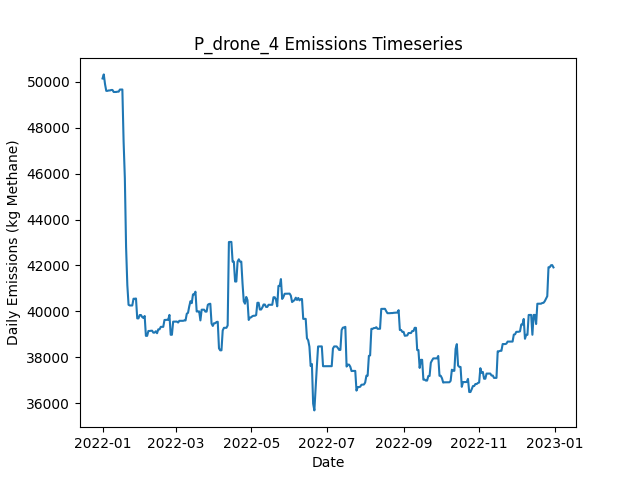

Data behind this chart, as committed beside it:
Date, Daily Emissions (Kg Methane), Daily Mitigable Emissions (Kg Methane), Daily Non-Mitigable Emissions (Kg Methan…, Daily Cost ($), Active Leaks, New Leaks, Leaks Repaired, Leaks Naturally Repaired, Leaks Tagged, Daily Repair Cost ($), Daily Natural Repair Cost ($), drone Deployment Cost ($), drone Sites flagged for Follow-Up, drone Leaks tagged for repair, drone Sites Visited, drone Travel Time (Minutes), drone Survey Time (Minutes), OGI_FU Deployment Cost ($), OGI_FU Sites flagged for Follow-Up, OGI_FU Leaks tagged for repair, OGI_FU Sites Visited, OGI_FU Travel Time (Minutes), OGI_FU Survey Time (Minutes)
2022-01-01, 50142, 9154, 40988, 500, 397, 399, 0, 2, 0.00000, 0.00000, 400, 500, 0, , 9, 300, 180, 0.00000, , 0, 0, 0, 0
2022-01-02, 50319, 9331, 40988, 500, 398, 1, 0, 0, 0.00000, 0.00000, 0.00000, 500, 0, , 1, 30, 20, 0.00000, , 0, 0, 0, 0
2022-01-03, 49896, 8908, 40988, 1000, 399, 2, 0, 1, 84, 0.00000, 200, 0.00000, 9, , 0, 0, 0, 1000, , 84, 3, 120, 360
2022-01-04, 49602, 8908, 40694, 1000, 398, 0, 0, 0, 82, 0.00000, 0.00000, 0.00000, 1, , 0, 0, 0, 1000, , 82, 3, 120, 360
2022-01-05, 49602, 8908, 40694, 1000, 398, 0, 0, 0, 84, 0.00000, 0.00000, 0.00000, 0, , 0, 0, 0, 1000, , 84, 3, 120, 360
2022-01-06, 49621, 8926, 40694, 500, 400, 2, 0, 0, 27, 0.00000, 0.00000, 0.00000, 0, , 0, 0, 0, 500, , 27, 1, 30, 120
2022-01-07, 49621, 8926, 40694, 0.00000, 400, 0, 0, 0, 0.00000, 0.00000, 0.00000, 0.00000, 0, , 0, 0, 0, 0.00000, , 0, 0, 0, 0
2022-01-08, 49640, 8946, 40694, 0.00000, 401, 1, 0, 0, 0.00000, 0.00000, 0.00000, 0.00000, 0, , 0, 0, 0, 0.00000, , 0, 0, 0, 0
2022-01-09, 49640, 8946, 40694, 0.00000, 401, 0, 0, 0, 0.00000, 0.00000, 0.00000, 0.00000, 0, , 0, 0, 0, 0.00000, , 0, 0, 0, 0
2022-01-10, 49554, 8946, 40608, 0.00000, 400, 0, 0, 0, 0.00000, 0.00000, 0.00000, 0.00000, 0, , 0, 0, 0, 0.00000, , 0, 0, 0, 0
2022-01-11, 49554, 8946, 40608, 0.00000, 400, 0, 0, 0, 0.00000, 0.00000, 0.00000, 0.00000, 0, , 0, 0, 0, 0.00000, , 0, 0, 0, 0
2022-01-12, 49554, 8946, 40608, 0.00000, 400, 1, 0, 1, 0.00000, 0.00000, 200, 0.00000, 0, , 0, 0, 0, 0.00000, , 0, 0, 0, 0
2022-01-13, 49568, 8960, 40608, 0.00000, 401, 1, 0, 0, 0.00000, 0.00000, 0.00000, 0.00000, 0, , 0, 0, 0, 0.00000, , 0, 0, 0, 0
2022-01-14, 49568, 8960, 40608, 0.00000, 401, 0, 0, 0, 0.00000, 0.00000, 0.00000, 0.00000, 0, , 0, 0, 0, 0.00000, , 0, 0, 0, 0
2022-01-15, 49659, 8964, 40694, 0.00000, 403, 2, 0, 0, 0.00000, 0.00000, 0.00000, 0.00000, 0, , 0, 0, 0, 0.00000, , 0, 0, 0, 0
2022-01-16, 49659, 8964, 40694, 0.00000, 403, 0, 0, 0, 0.00000, 0.00000, 0.00000, 0.00000, 0, , 0, 0, 0, 0.00000, , 0, 0, 0, 0
2022-01-17, 49662, 8967, 40694, 0.00000, 404, 1, 0, 0, 0.00000, 0.00000, 0.00000, 0.00000, 0, , 0, 0, 0, 0.00000, , 0, 0, 0, 0
2022-01-18, 47393, 6802, 40591, 14800, 330, 1, 74, 0, 0.00000, 14800, 0.00000, 0.00000, 0, , 0, 0, 0, 0.00000, , 0, 0, 0, 0
2022-01-19, 45807, 4923, 40884, 14400, 260, 2, 72, 0, 0.00000, 14400, 0.00000, 0.00000, 0, , 0, 0, 0, 0.00000, , 0, 0, 0, 0
2022-01-20, 42801, 1830, 40971, 15400, 184, 2, 77, 0, 0.00000, 15400, 0.00000, 0.00000, 0, , 0, 0, 0, 0.00000, , 0, 0, 0, 0
2022-01-21, 41152, 77.14, 41075, 5000, 161, 2, 25, 0, 0.00000, 5000, 0.00000, 0.00000, 0, , 0, 0, 0, 0.00000, , 0, 0, 0, 0
2022-01-22, 40288, 77.83, 40211, 0.00000, 161, 1, 0, 0, 0.00000, 0.00000, 0.00000, 0.00000, 0, , 0, 0, 0, 0.00000, , 0, 0, 0, 0
2022-01-23, 40258, 134.3, 40124, 0.00000, 162, 2, 0, 0, 0.00000, 0.00000, 0.00000, 0.00000, 0, , 0, 0, 0, 0.00000, , 0, 0, 0, 0
2022-01-24, 40258, 134.3, 40124, 0.00000, 162, 0, 0, 0, 0.00000, 0.00000, 0.00000, 0.00000, 0, , 0, 0, 0, 0.00000, , 0, 0, 0, 0
2022-01-25, 40258, 134, 40124, 0.00000, 161, 0, 0, 1, 0.00000, 0.00000, 200, 0.00000, 0, , 0, 0, 0, 0.00000, , 0, 0, 0, 0
2022-01-26, 40552, 134, 40418, 0.00000, 162, 1, 0, 0, 0.00000, 0.00000, 0.00000, 0.00000, 0, , 0, 0, 0, 0.00000, , 0, 0, 0, 0
2022-01-27, 40552, 134.2, 40418, 0.00000, 162, 1, 0, 1, 0.00000, 0.00000, 200, 0.00000, 0, , 0, 0, 0, 0.00000, , 0, 0, 0, 0
2022-01-28, 40561, 229.6, 40332, 0.00000, 164, 3, 0, 0, 0.00000, 0.00000, 0.00000, 0.00000, 0, , 0, 0, 0, 0.00000, , 0, 0, 0, 0
2022-01-29, 39697, 229.3, 39468, 0.00000, 162, 0, 0, 1, 0.00000, 0.00000, 200, 0.00000, 0, , 0, 0, 0, 0.00000, , 0, 0, 0, 0
2022-01-30, 39697, 229.3, 39468, 0.00000, 162, 0, 0, 0, 0.00000, 0.00000, 0.00000, 0.00000, 0, , 0, 0, 0, 0.00000, , 0, 0, 0, 0
2022-01-31, 39842, 374.3, 39468, 0.00000, 164, 3, 0, 0, 0.00000, 0.00000, 0.00000, 0.00000, 0, , 0, 0, 0, 0.00000, , 0, 0, 0, 0
2022-02-01, 39842, 374.3, 39468, 0.00000, 164, 0, 0, 0, 0.00000, 0.00000, 0.00000, 0.00000, 0, , 0, 0, 0, 0.00000, , 0, 0, 0, 0
2022-02-02, 39755, 374.3, 39381, 0.00000, 163, 0, 0, 0, 0.00000, 0.00000, 0.00000, 0.00000, 0, , 0, 0, 0, 0.00000, , 0, 0, 0, 0
2022-02-03, 39714, 419.1, 39295, 0.00000, 164, 2, 0, 0, 0.00000, 0.00000, 0.00000, 0.00000, 0, , 0, 0, 0, 0.00000, , 0, 0, 0, 0
2022-02-04, 39800, 419.1, 39381, 0.00000, 165, 1, 0, 0, 0.00000, 0.00000, 0.00000, 0.00000, 0, , 0, 0, 0, 0.00000, , 0, 0, 0, 0
2022-02-05, 38936, 419.1, 38517, 0.00000, 164, 0, 0, 0, 0.00000, 0.00000, 0.00000, 0.00000, 0, , 0, 0, 0, 0.00000, , 0, 0, 0, 0
2022-02-06, 38936, 419.1, 38517, 0.00000, 164, 0, 0, 0, 0.00000, 0.00000, 0.00000, 0.00000, 0, , 0, 0, 0, 0.00000, , 0, 0, 0, 0
2022-02-07, 39148, 630.5, 38517, 0.00000, 167, 3, 0, 0, 0.00000, 0.00000, 0.00000, 0.00000, 0, , 0, 0, 0, 0.00000, , 0, 0, 0, 0
2022-02-08, 39148, 630.5, 38517, 0.00000, 167, 0, 0, 0, 0.00000, 0.00000, 0.00000, 0.00000, 0, , 0, 0, 0, 0.00000, , 0, 0, 0, 0
2022-02-09, 39157, 640.1, 38517, 0.00000, 169, 3, 0, 1, 0.00000, 0.00000, 200, 0.00000, 0, , 0, 0, 0, 0.00000, , 0, 0, 0, 0
2022-02-10, 39160, 642.9, 38517, 0.00000, 170, 1, 0, 0, 0.00000, 0.00000, 0.00000, 0.00000, 0, , 0, 0, 0, 0.00000, , 0, 0, 0, 0
2022-02-11, 39076, 662.6, 38413, 0.00000, 170, 2, 0, 1, 0.00000, 0.00000, 200, 0.00000, 0, , 0, 0, 0, 0.00000, , 0, 0, 0, 0
2022-02-12, 39076, 662.9, 38413, 0.00000, 171, 2, 0, 0, 0.00000, 0.00000, 0.00000, 0.00000, 0, , 0, 0, 0, 0.00000, , 0, 0, 0, 0
2022-02-13, 39137, 723.3, 38413, 0.00000, 173, 2, 0, 0, 0.00000, 0.00000, 0.00000, 0.00000, 0, , 0, 0, 0, 0.00000, , 0, 0, 0, 0
2022-02-14, 39050, 723.3, 38327, 0.00000, 172, 0, 0, 0, 0.00000, 0.00000, 0.00000, 0.00000, 0, , 0, 0, 0, 0.00000, , 0, 0, 0, 0
2022-02-15, 39219, 1860, 37359, 0.00000, 171, 1, 0, 0, 0.00000, 0.00000, 0.00000, 0.00000, 0, , 0, 0, 0, 0.00000, , 0, 0, 0, 0
2022-02-16, 39219, 1860, 37359, 0.00000, 171, 0, 0, 0, 0.00000, 0.00000, 0.00000, 0.00000, 0, , 0, 0, 0, 0.00000, , 0, 0, 0, 0
2022-02-17, 39327, 1864, 37463, 0.00000, 173, 2, 0, 0, 0.00000, 0.00000, 0.00000, 0.00000, 0, , 0, 0, 0, 0.00000, , 0, 0, 0, 0
2022-02-18, 39328, 1865, 37463, 0.00000, 174, 1, 0, 0, 0.00000, 0.00000, 0.00000, 0.00000, 0, , 0, 0, 0, 0.00000, , 0, 0, 0, 0
2022-02-19, 39328, 1865, 37463, 0.00000, 174, 0, 0, 0, 0.00000, 0.00000, 0.00000, 0.00000, 0, , 0, 0, 0, 0.00000, , 0, 0, 0, 0
2022-02-20, 39627, 1870, 37757, 0.00000, 176, 2, 0, 0, 0.00000, 0.00000, 0.00000, 0.00000, 0, , 0, 0, 0, 0.00000, , 0, 0, 0, 0
2022-02-21, 39631, 1874, 37757, 0.00000, 177, 1, 0, 0, 0.00000, 0.00000, 0.00000, 0.00000, 0, , 0, 0, 0, 0.00000, , 0, 0, 0, 0
2022-02-22, 39634, 1877, 37757, 0.00000, 177, 1, 0, 1, 0.00000, 0.00000, 200, 0.00000, 0, , 0, 0, 0, 0.00000, , 0, 0, 0, 0
2022-02-23, 39634, 1877, 37757, 0.00000, 177, 0, 0, 0, 0.00000, 0.00000, 0.00000, 0.00000, 0, , 0, 0, 0, 0.00000, , 0, 0, 0, 0
2022-02-24, 39847, 1883, 37964, 0.00000, 178, 2, 0, 0, 0.00000, 0.00000, 0.00000, 0.00000, 0, , 0, 0, 0, 0.00000, , 0, 0, 0, 0
2022-02-25, 38983, 1883, 37100, 0.00000, 176, 0, 0, 1, 0.00000, 0.00000, 200, 0.00000, 0, , 0, 0, 0, 0.00000, , 0, 0, 0, 0
2022-02-26, 38983, 1883, 37100, 0.00000, 176, 0, 0, 0, 0.00000, 0.00000, 0.00000, 0.00000, 0, , 0, 0, 0, 0.00000, , 0, 0, 0, 0
2022-02-27, 39554, 1884, 37670, 0.00000, 177, 2, 0, 0, 0.00000, 0.00000, 0.00000, 0.00000, 0, , 0, 0, 0, 0.00000, , 0, 0, 0, 0
2022-02-28, 39556, 1886, 37670, 0.00000, 178, 1, 0, 0, 0.00000, 0.00000, 0.00000, 0.00000, 0, , 0, 0, 0, 0.00000, , 0, 0, 0, 0
2022-03-01, 39556, 1886, 37670, 0.00000, 178, 0, 0, 0, 0.00000, 0.00000, 0.00000, 0.00000, 0, , 0, 0, 0, 0.00000, , 0, 0, 0, 0
... 305 more rows
